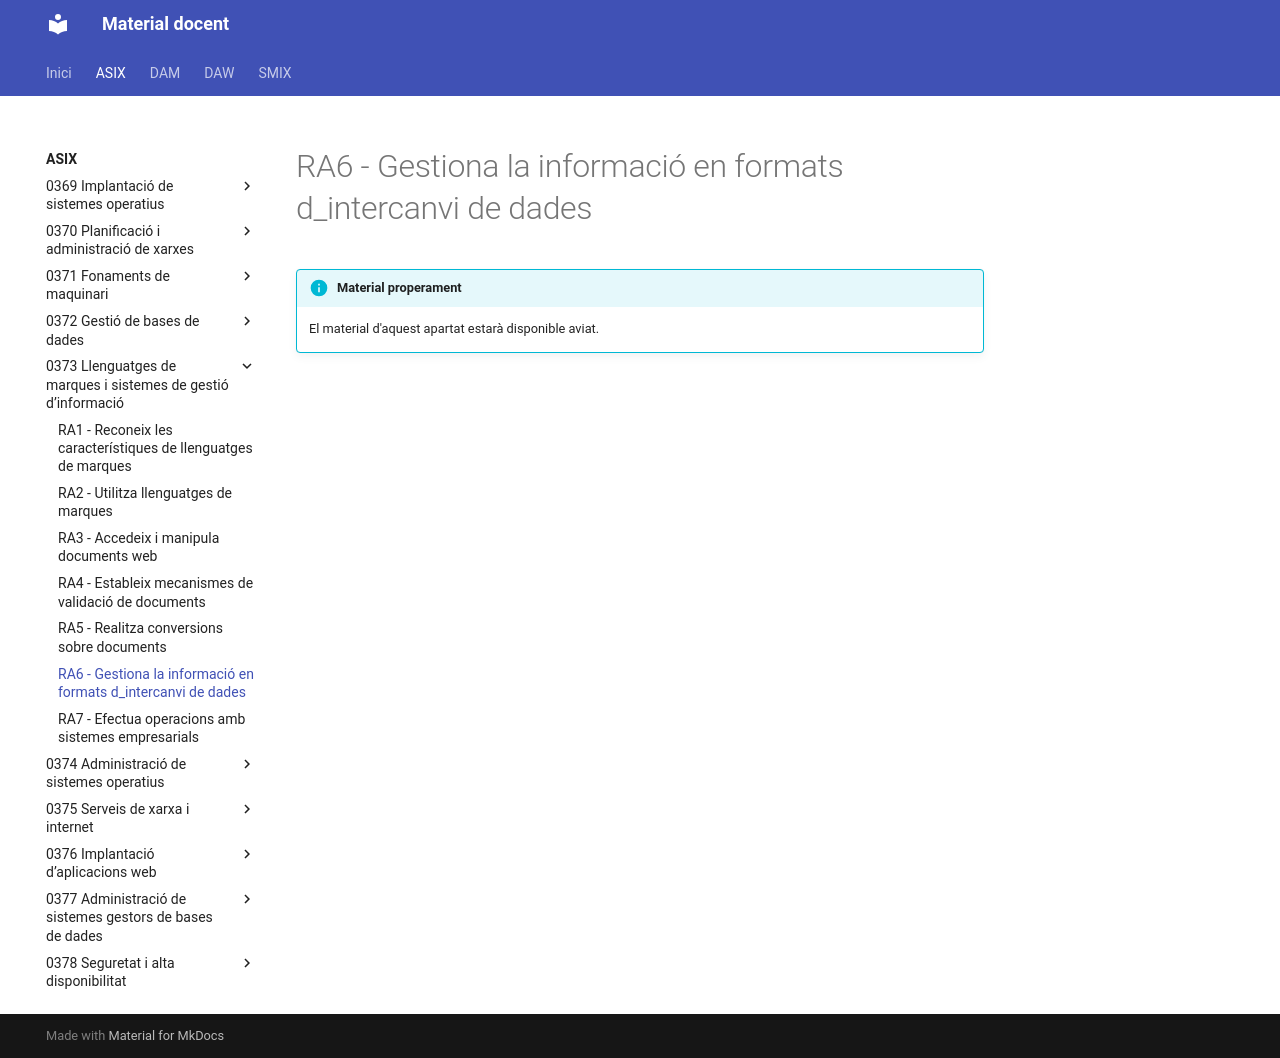

repository: aaragoprof/aaragoprof.github.io · page: asix/0373-llenguatges-de-marques-i-sistemes-de-ges/ra6/index.html · generator: mkdocs

# RA6 - Gestiona la informació en formats d_intercanvi de dades

!!! info "Material properament"
    El material d'aquest apartat estarà disponible aviat.
